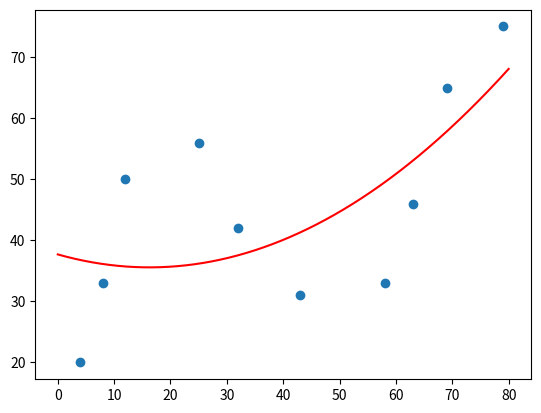

The matplotlib source for this figure:
import numpy as np
from matplotlib import pyplot as plt
from scipy.optimize import leastsq

# 加载示例数据
x = [4, 8, 12, 25, 32, 43, 58, 63, 69, 79]
y = [20, 33, 50, 56, 42, 31, 33, 46, 65, 75]


def func(p, x):
    # 根据公式，定义 2 次多项式函数
    w0, w1, w2 = p
    f = w0 + w1 * x + w2 * x * x
    return f


def err_func(p, x, y):
    # 残差函数（观测值与拟合值之间的差距）
    ret = func(p, x) - y
    return ret


p_init = np.random.randn(3)  # 生成 3 个随机数
# 使用 Scipy 提供的最小二乘法函数得到最佳拟合参数
parameters = leastsq(err_func, p_init, args=(np.array(x), np.array(y)))

print("Fitting Parameters: ", parameters[0])

# 绘制拟合图像时需要的临时点
x_temp = np.linspace(0, 80, 10000)

# 绘制拟合函数曲线
plt.plot(x_temp, func(parameters[0], x_temp), "r")

plt.scatter(x, y)
plt.show()
